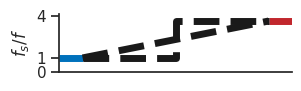

Here is the Python script that generated this plot: (Note: this script raises an exception after producing the figure.)
# -*- coding: utf-8 -*-
"""
Created on Mon Nov 30 14:42:17 2020

@author: Administrator
"""

import seaborn as sns
import matplotlib.pyplot as plt
import numpy as np


sns.set(font_scale = 1, style = 'ticks')
fig, ax = plt.subplots(1,1, figsize = (3,.75))

bee = 20
locust = 1 #Josephson2000
agrotis = 30/30 # Roeder1951                                                                # Lepidoptera
periplanta = 28/28 # Roeder1951

calliphora = 138/11 # Roeder1951
lucilia = 156/10 # Roeder 1951


vespa = 119/22 # Roeder1951                                                             # Hymenoptera
c_mutabilis = (76/21) # Josephson2000
d_melanogaster = 40 # Gordon2006


plt.plot([0, 0.1], [1, 1], c = '#0071BC', linewidth = 5, solid_capstyle = 'butt')
#plt.plot([0.9, 1], [calliphora, calliphora], c = '#C1272D', linewidth = 3)              # Diptera
#plt.plot([0.9, 1], [lucilia, lucilia], c = '#C1272D', linewidth = 2, solid_capstyle = 'butt')                    # Diptera
#plt.plot([0.9, 1], [vespa, vespa], c = '#C1272D', linewidth = 2, solid_capstyle = 'butt')                        # Hymenoptera
plt.plot([0.9, 1], [c_mutabilis, c_mutabilis], c = '#C1272D', linewidth = 5, solid_capstyle = 'butt')            # Coleoptera
#plt.plot([0.9, 1], [d_melanogaster, d_melanogaster], c = '#C1272D', linewidth = 3)      # Diptera

#plt.fill_between([0.1, 0.9], 0, 4, color = 'k', alpha = 0.2, linewidth = 0)

plt.plot([0.1, 0.9], [1, c_mutabilis], linewidth = 5, solid_capstyle = 'butt', c = 'k', alpha = 1, linestyle = 'dashed')

plt.plot([0.1, 0.5, 0.5, 0.9], [1, 1, c_mutabilis, c_mutabilis], linewidth = 5, solid_capstyle = 'butt', c = 'k', alpha = 1, linestyle = 'dashed')


ax.set_xlim(0, 1)
ax.set_ylim(0, 4.1)
ax.set_yticks([0, 1, 4])
ax.set_ylabel('$f_s/f$')
#ax.set_xlabel('$K_r$')
ax.set_xticks([])
sns.despine()
plt.savefig('figures/summary_fig.svg', format = 'svg')
plt.show()


#%% Plot resonance response

import scipy.integrate as igr

def v2_damper(t, z, k, c, w, I, F0):
    F = F0 * np.sin(w*t)
    #F = F0 * signal.square(2*np.pi*w*t)
    x1, x2 = z
    return [x2, F/I -k*x1/I - c*np.abs(x2)*x2/I]

def simulate_one_freq(I_total, c, k, T, w, F_amp):
    # Function to loop over frequency sweep
    F0 = F_amp/T
    k_eff = k/(T**2)
    SAMPLING_F = 10000
    t0 = 0
    tf = 5
    t_desired = np.linspace(0, tf, tf* SAMPLING_F)
    x0 = [1, 0]

    f = w/(2*np.pi)
    period = 1/f
    t_fft = 10 * period
    tf = t_fft*10
    t_span = [t0, tf]
    t_desired = np.linspace(0, tf, int(tf* SAMPLING_F))

    sol = igr.solve_ivp(v2_damper, t_span, x0, method = 'DOP853', args = (k_eff, c, w, I_total, F0), dense_output = True, t_eval = t_desired)

    t = sol.t
    y = sol.y

    return t, y

I_total = 5.6896692627282575e-08
k =  3760.869565217391
c = 3.6914234134857026e-08
T = 2225.610979128276


w = 2 * np.pi * 25
F0 = 0
t, y = simulate_one_freq(I_total, c, k, T, w, F0)

fig, ax = plt.subplots(1, 1, figsize = (3,1))
sns.set(font_scale = 1, style = 'ticks')
plt.axis([0, 0.3, -1.1, 1.1])

plt.plot(t, y[0,:]/np.max(y[0,:]), c = 'k')
#plt.plot(t, np.sin(w*t), c = '#0071BC')
ax.set_xticks([])
ax.set_yticks([])
ax.set_ylabel('$\phi$')
ax.set_xlabel('$t$')
sns.despine()
plt.savefig('figures/res_decay.svg', format = 'svg')
plt.show()


#%%% Forced oscillations

w = 2 * np.pi * 25
F0 = 1
t, y = simulate_one_freq(I_total, c, k, T, w, F0)

fig, ax = plt.subplots(1, 1, figsize = (3,1))
sns.set(font_scale = 1, style = 'ticks')
plt.axis([.5, .8, -1.1, 1.1])

plt.plot(t, y[0,:]/np.max(y[0,1000:]), c = 'k')
plt.plot(t, np.sin(w*t), c = '#0071BC')
ax.set_xticks([])
ax.set_yticks([])
ax.set_ylabel('$\phi$, $F_o$')
ax.set_xlabel('$t$')
sns.despine()
plt.savefig('figures/synch_osc.svg', format = 'svg')
plt.show()

#%% Plot sum of sines

t = np.linspace(0, 10, 1000)
A1 = 1
A2 = .5
A3 = 0.3
w1 = 10
w2 = 25
w3 = 39

x = A1*np.sin(w1*t) + A2*np.sin(w2*t) + A3 *np.sin(w3*t)
fig, ax = plt.subplots(1,1, figsize = (5,1))
plt.plot(t,x, linewidth = 2, c = 'k')
sns.despine()
plt.axis('off')
plt.savefig('figures/sum_of_sines.svg', format = 'svg')